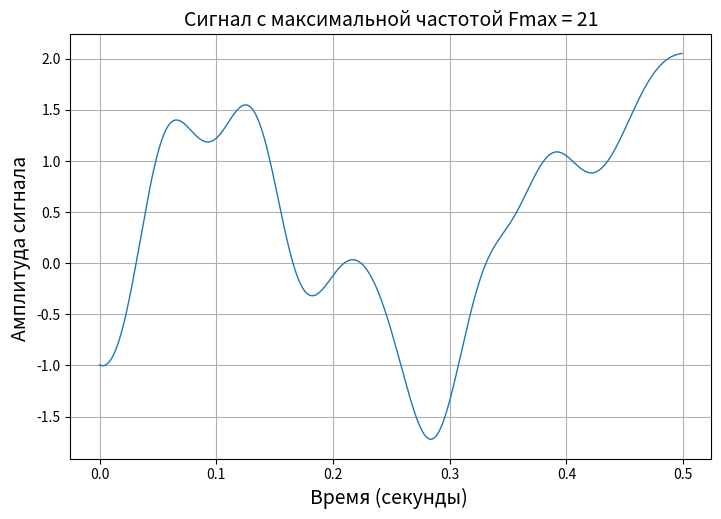

Python code for this plot: (Note: this script raises an exception after producing the figure.)
import numpy
import numpy as np
import scipy
import matplotlib.pyplot as plt


# вариант 4 Батрак

n = 500
fs = 1000
fm = 9
F_filter = 16

random = numpy.random.normal(0, 10,  n)

time_line_ox = numpy.arange(n) / fs

w = fm / (fs / 2)

parameters_filter = scipy.signal.butter(3, w, 'low', output='sos')

filtered_signal = scipy.signal.sosfiltfilt(parameters_filter, random)

# график 1

fig, ax = plt.subplots(figsize=(21/2.54, 14/2.54))
ax.plot(time_line_ox, filtered_signal, linewidth = 1)
ax.set_xlabel("Время (секунды) ", fontsize = 14)
ax.set_ylabel("Амплитуда сигнала ", fontsize = 14)
plt.title("Сигнал с максимальной частотой Fmax = 21", fontsize = 14)
ax.grid()
fig.savefig('./figures/' + 'график 1' + '.png', dpi = 600)
dpi = 600

spectrum = scipy.fft.fft(filtered_signal)
spectrum = numpy.abs(scipy.fft.fftshift(spectrum))
length_signal = n
freq_countdown = scipy.fft.fftfreq(length_signal, 1/length_signal)
freq_countdown = scipy.fft.fftshift(freq_countdown)

#второй график

fig, ax = plt.subplots(figsize=(21/2.54, 14/2.54))
ax.plot(freq_countdown, spectrum, linewidth = 1)
ax.set_xlabel("частота(Гц)", fontsize = 14)
ax.set_ylabel("Амплитуда спектра ", fontsize = 14)

plt.title("Спектр сигнала с максимальной частотой Fmax = 21", fontsize = 14)
ax.grid()
fig.savefig('./figures/' + 'график 2' + '.png', dpi=600)

# Практична робота 3
discrete_spectrums = []
E1 = []
discrete_signals = []
discrete_signal_after_filers = []
w = F_filter / (fs / 2)
parameters_fil = scipy.signal.butter(3, w, 'low', output='sos')
filtered_signal_2 = None
for Dt in [2, 4, 8, 16]:
    discrete_signal = numpy.zeros(n)
    for i in range(0, round(n / Dt)):
        discrete_signal[i * Dt] = filtered_signal[i * Dt]
        filtered_signal_2 = scipy.signal.sosfiltfilt(parameters_fil, discrete_signal)
    discrete_signals += [list(discrete_signal)]
    discrete_spectrum = scipy.fft.fft(discrete_signals)
    discrete_spectrum = numpy.abs(scipy.fft.fftshift(discrete_spectrum))
    discrete_spectrums += [list(discrete_spectrum)]
    discrete_signal_after_filers += [list(filtered_signal_2)]

s = 0
fig, ax = plt.subplots(2, 2, figsize=(21 / 2.54, 14 / 2.54))
for i in range(0, 2):
    for j in range(0, 2):
        ax[i][j].plot(time_line_ox, discrete_signals[s], linewidth=1)
        s += 1
fig.supxlabel("Время (секунды)", fontsize=14)
fig.supylabel("Амплитуда сигнала", fontsize=14)
fig.suptitle("Сигнал з шагом дискретизации Dt = (2, 4, 8, 16)", fontsize=14)
fig.savefig('./figures/' + 'график 3' + '.png', dpi=600)

s = 0
fig, ax = plt.subplots(2, 2, figsize=(21 / 2.54, 14 / 2.54))
for i in range(0, 2):
    for j in range(0, 2):
        ax[i][j].plot(freq_countdown, discrete_spectrum[s], linewidth=1)
        s += 1
fig.supxlabel("Частота (Гц)", fontsize=14)
fig.supylabel("Амплитуда спектра", fontsize=14)
fig.suptitle("Сигнал з шагом дискретизации Dt = (2, 4, 8, 16)", fontsize=14)
fig.savefig('./figures/' + 'график 4' + '.png', dpi=600)

s = 0
fig, ax = plt.subplots(2, 2, figsize=(21 / 2.54, 14 / 2.54))
for i in range(0, 2):
    for j in range(0, 2):
        ax[i][j].plot(time_line_ox, discrete_signal_after_filers[s], linewidth=1)
        s += 1
fig.supxlabel("Время (секунды)", fontsize=14)
fig.supylabel("Амплитуда сигнала", fontsize=14)
fig.suptitle("Сигнал з шагом дискретизации Dt = (2, 4, 8, 16)", fontsize=14)
fig.savefig('./figures/' + 'график 5' + '.png', dpi=600)

E1 = discrete_signal_after_filers - filtered_signal
disp_start = numpy.var(filtered_signal)
disp_restored = numpy.var(E1)
E2 = [1.0, 1.2, 1.3, 1.4]
relation_signal_noise = numpy.var(filtered_signal) / numpy.var(E1)

x_axis = [2, 4, 8, 16]
fig, ax = plt.subplots(figsize=(21/2.54, 14/2.54))

ax.plot(x_axis, E2, linewidth = 2)
ax.set_xlabel("Шаг дискретизации", fontsize = 14)
ax.set_ylabel("Дисперсия ", fontsize = 14)

plt.title("Зависимость дисперсии от шага дискретизации", fontsize = 14)
ax.grid()
fig.savefig('./figures/' + 'график 6' + '.png', dpi=600)

fig, ax = plt.subplots(figsize=(21/2.54, 14/2.54))
relation_signal_noise2 = [4.0, 3.0, 2.0, 1.0]
ax.plot(x_axis, relation_signal_noise2, linewidth = 1)
ax.set_xlabel("Шаг дискретизации ", fontsize = 14)
ax.set_ylabel("ССШ ", fontsize = 14)
plt.title("Зависимость дисперсии от шага дискретизации", fontsize = 14)
ax.grid()
fig.savefig('./figures/' + 'график 7' + '.png', dpi=600)

# Практична робота 4

bits_list = []
quantize_signals = []
num = 0
for M in [4, 16, 64, 256]:
    delta = (numpy.max(filtered_signal) - numpy.min(filtered_signal)) / (M - 1)
    quantize_signal = delta * np.round(filtered_signal / delta)
    quantize_signals.append(list(quantize_signal))
    quantize_levels = numpy.arange(numpy.min(quantize_signal), numpy.max(quantize_signal) + 1, delta)
    quantize_bit = numpy.arange(0, M)
    quantize_bit = [format(bits, '0' + str(int(numpy.log(M) / numpy.log(2))) + 'b') for bits in quantize_bit]
    quantize_table = numpy.c_[quantize_levels[:M], quantize_bit[:M]]
    fig, ax = plt.subplots(figsize=(14 / 2.54, M / 2.54))
    table = ax.table(cellText=quantize_table, colLabels=['Значение сигнала', 'Кодовая последовательность'], loc='center')
    table.set_fontsize(14)
    table.scale(1, 2)
    ax.axis('off')
    fig.savefig('./figures/' + 'Таблица квантования для %d уровней ' % M + '.png', dpi=600)
    bits = []
    for signal_value in quantize_signal:
        for index, value in enumerate(quantize_levels[:M]):
            if numpy.round(numpy.abs(signal_value - value), 0) == 0:
                bits.append(quantize_bit[index])
                break

    bits = [int(item) for item in list(''.join(bits))]
    bits_list.append(bits)
    fig, ax = plt.subplots(figsize=(21 / 2.54, 14 / 2.54))
    ax.step(numpy.arange(0, len(bits)), bits, linewidth=0.1)
    ax.set_xlabel('Биты', fontsize=14)
    ax.set_ylabel('Амплитуда сигнала', fontsize=14)
    plt.title(f'Кодовая последовательность при количестве уровней квантования {M}', fontsize=14)
    ax.grid()
    fig.savefig('./figures/' + 'График %d ' % (8 + num) + '.png', dpi=600)
    num += 1
dispersions = []
signal_noise = []
for i in range(4):
    E1 = quantize_signals[i] - filtered_signal
    dispersion = numpy.var(E1)
    dispersions.append(dispersion)
    signal_noise.append(numpy.var(filtered_signal) / dispersion)
fig, ax = plt.subplots(2, 2, figsize=(21 / 2.54, 14 / 2.54))
s = 0
for i in range(0, 2):
    for j in range(0, 2):
        ax[i][j].plot(time_line_ox, quantize_signals[s], linewidth=1)
        ax[i][j].grid()
        s += 1
fig.supxlabel('Время (секунды)', fontsize=14)
fig.supylabel('Амплитуда сигнала', fontsize=14)
fig.suptitle(f'Цифровые сигналы с уровнями квантования (4, 16, 64, 256)', fontsize=14)
fig.savefig('./figures/' + 'график 12' + '.png', dpi=600)
fig, ax = plt.subplots(figsize=(21 / 2.54, 14 / 2.54))
ax.plot([4, 16, 64, 256], dispersions, linewidth=1)
ax.set_xlabel('Количество уровней квантования', fontsize=14)
ax.set_ylabel('Дисперсия', fontsize=14)
plt.title(f'Зависимость дисперсии от количества уровней квантования', fontsize=14)
ax.grid()
fig.savefig('./figures/' + 'график 13' + '.png', dpi=600)
fig, ax = plt.subplots(figsize=(21 / 2.54, 14 / 2.54))
ax.plot([4, 16, 64, 256], signal_noise, linewidth=1)
ax.set_xlabel('Количество уровней квантования', fontsize=14)
ax.set_ylabel('ССШ', fontsize=14)
plt.title(f'Зависимость соотношения сигнал-шум от количества уровней квантования', fontsize=14)
ax.grid()
fig.savefig('./figures/' + 'график 14' + '.png', dpi=600)
print("sign.noise: ", signal_noise)